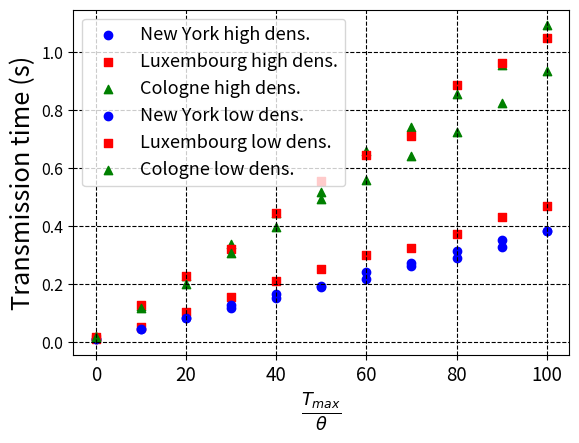

Python code for this plot:

import numpy as np
from matplotlib import pyplot as plt

# Time of last vehicle infection for all the topologies
newyork_7005 = [0.00755, 0.0437, 0.0801, 0.1158, 0.16335, 0.19315000000000002, 0.23915, 0.27245, 0.3128, 0.34935, 0.38005, ]
newyork_3005 = [0.0076500000000000005, 0.0443, 0.07980000000000001, 0.12725, 0.1492, 0.18675, 0.217, 0.2606, 0.2869, 0.32545, 0.38235, ]
luxembourg_1000 = [0.00935, 0.05185, 0.10325000000000001, 0.15445, 0.20850000000000002, 0.25075000000000003, 0.29975, 0.32305, 0.37255, 0.42925, 0.46795000000000003, ]
luxembourg_50 = [0.01705, 0.12575, 0.2265, 0.3211, 0.44265000000000004, 0.5555, 0.6438, 0.7100500000000001, 0.8856, 0.9618000000000001, 1.0461, ]
cologne_1000 = [0.01955, 0.12145, 0.22690000000000002, 0.33585000000000004, 0.44225000000000003, 0.51715, 0.6585000000000001, 0.74145, 0.8527, 0.95435, 1.0915000000000001, ]
cologne_50 = [0.01755, 0.11495000000000001, 0.19790000000000002, 0.30625, 0.3947, 0.4923, 0.55805, 0.641, 0.72355, 0.8239000000000001, 0.9342, ]

# tmax values values
x = np.linspace(0, 100, 11)

def plot_config():
    plt.rcParams.update({'font.size': 18.3})
    plt.rc('legend', fontsize=13)
    plt.rc('xtick', labelsize=13.5)
    plt.rc('ytick', labelsize=11.5)
    plt.rc('grid', linestyle="--", color='black')
    plt.gcf().subplots_adjust(bottom=0.16)

    plt.ylabel('Transmission time (s)')
    plt.xlabel(r'$\frac{T_{max}}{\theta}$')

    plt.grid(True)

# High density
plot_config()
plt.scatter(x, newyork_7005, label="New York high dens.", marker="o", color="blue")
plt.scatter(x, luxembourg_1000, label="Luxembourg high dens.", marker="s", color="red")
plt.scatter(x, cologne_1000, label="Cologne high dens.", marker="^", color="green")
plt.legend()
plt.show()

plot_config()
plt.scatter(x, newyork_3005, label="New York low dens.", marker="o", color="blue")
plt.scatter(x, luxembourg_50, label="Luxembourg low dens.", marker="s", color="red")
plt.scatter(x, cologne_50, label="Cologne low dens.", marker="^", color="green")
plt.legend()
plt.show()